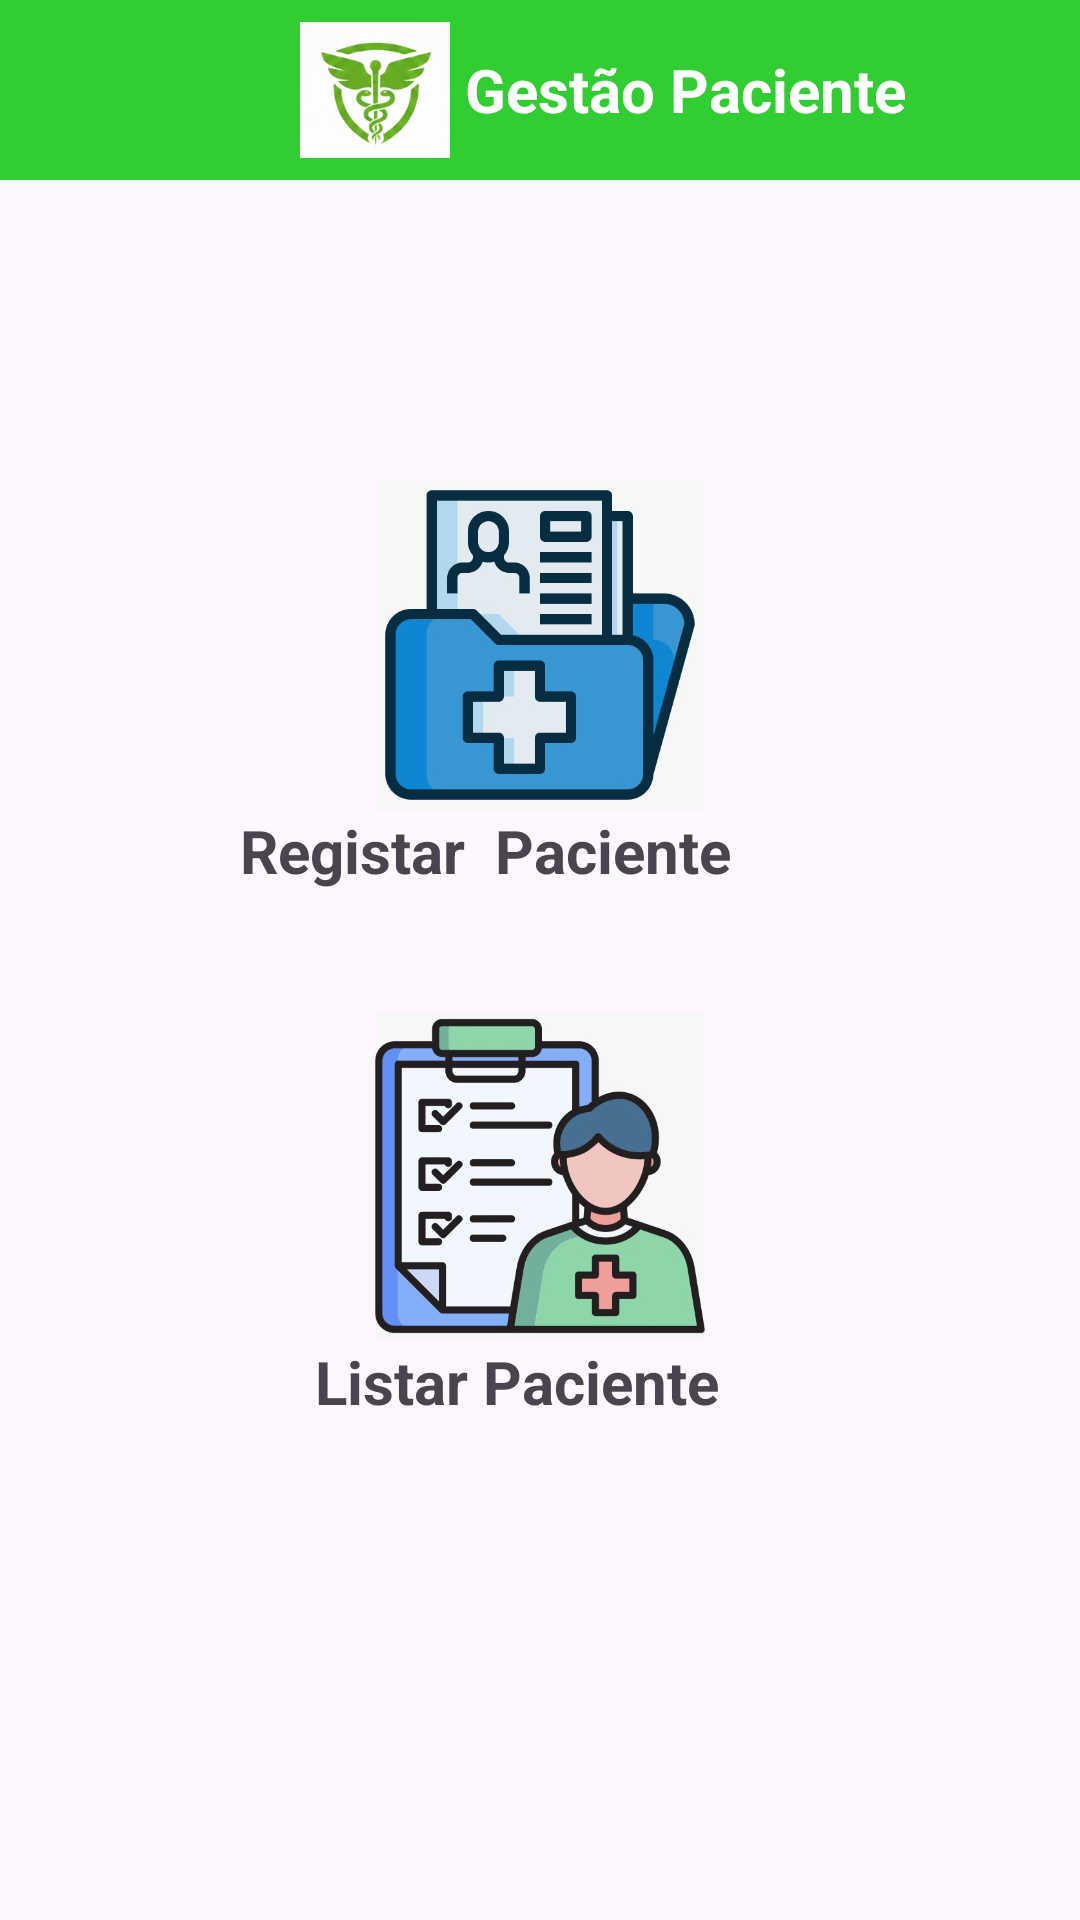

Android layout source for this screen:
<!-- AndroidManifest.xml: application theme Theme.ProjetoGrupoHospital -->
<!-- res/layout/activity_tela_gestao_paciente.xml -->
<?xml version="1.0" encoding="utf-8"?>
<LinearLayout xmlns:android="http://schemas.android.com/apk/res/android"
    xmlns:app="http://schemas.android.com/apk/res-auto"
    xmlns:tools="http://schemas.android.com/tools"
    android:id="@+id/main"
    android:layout_width="match_parent"
    android:layout_height="match_parent"
    tools:context=".TelaGestaoPacienteActivity"
    android:orientation="vertical">

    <LinearLayout
        android:layout_width="match_parent"
        android:layout_height="60dp"
        android:orientation="horizontal"
        android:background="#32cd32">

        <ImageView
            android:layout_marginLeft="100dp"
            android:layout_width="50dp"
            android:layout_height="50dp"
            android:layout_gravity="center"
            android:src="@drawable/logo_hospital" />

        <TextView
            android:layout_marginLeft="5dp"
            android:layout_width="150dp"
            android:layout_height="wrap_content"
            android:text="Gestão Paciente"
            android:layout_gravity="center"
            android:textStyle="bold"
            android:textSize="20dp"
            android:textColor="@color/white" />

    </LinearLayout>



        <ImageButton
            android:id="@+id/btnRegistarP"
            android:layout_marginTop="100dp"
            android:layout_width="250dp"
            android:layout_height="110dp"

            android:scaleType="fitCenter"
            android:layout_gravity="center"
            android:background="?android:attr/selectableItemBackground"
            android:src="@drawable/icone_registopaciente" />

        <TextView
            android:layout_width="200dp"
            android:layout_height="wrap_content"
            android:text="Registar  Paciente"
            android:layout_gravity="center"
            android:textStyle="bold"
            android:textSize="20dp"
             />


        <ImageButton
            android:id="@+id/btnListarP"
            android:layout_marginTop="40dp"
            android:layout_width="250dp"
            android:layout_height="110dp"
            android:scaleType="fitCenter"
            android:layout_gravity="center"
            android:background="?android:attr/selectableItemBackground"
            android:src="@drawable/icone_listarpaciente" />

    <TextView
        android:layout_width="150dp"
        android:layout_height="wrap_content"
        android:text="Listar Paciente"
        android:layout_gravity="center"
        android:textStyle="bold"
        android:textSize="20dp"
        />





</LinearLayout>
<!-- resources referenced by this layout -->
<resources>
  <!-- drawable icone_listarpaciente: png bitmap (drawable, 136661 bytes) -->
  <!-- drawable icone_registopaciente: jpg bitmap (drawable, 14801 bytes) -->
  <!-- drawable logo_hospital: png bitmap (drawable, 41978 bytes) -->
  <style name="Theme.ProjetoGrupoHospital" parent="Base.Theme.ProjetoGrupoHospital" />
  <style name="Base.Theme.ProjetoGrupoHospital" parent="Theme.Material3.DayNight.NoActionBar">
          
          
      </style>
  <!-- not gathered from this repository: default colours our renderer supplied (Android Studio template values) -->
  <color name="white">#FFFFFFFF</color>
</resources>
